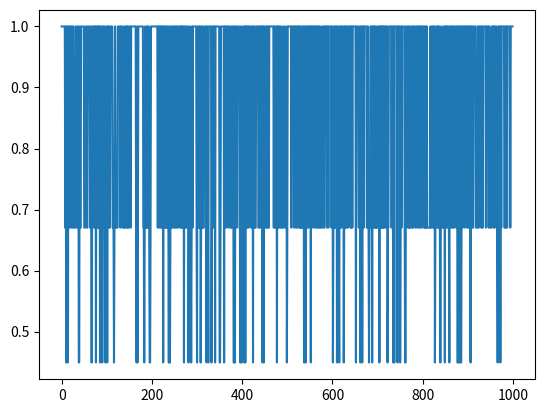

Generate this figure with matplotlib:
import numpy as np
import matplotlib.pyplot as plt
L=6
T=10
templist = []
deltaElist = []
energylist = []
Magnetisationlist = []
probacceptlist = []
randomlist = []

# for a ferromagnetic system the coupling constant is positive:
J=1

# create a random spin configuration
# the possible values of the spins are +1 or -1
spins = 2*np.random.randint(2, size=(L,L))-1
#print(spins)

for i in range(1000):
        # calculate the energy of the system
    energy = 0
    for i in range(L):
        for j in range(L):
            S = spins[i,j]
            # this sums the neighbors with periodic boundary conditions by using the modulo operator % to wrap around the edges
            nb = spins[(i+1)%L, j] + spins[i,(j+1)%L] + spins[(i-1)%L, j] + spins[i,(j-1)%L]
            #instead of summing neighbor times spin ij, we sum all neighbors and multiply by the spin ij
            energy += -nb*J*S

    # Divide by 2 to correct for double-counting the pairwise interactions
    energy /= 2
    #gonna flip a random spin
    i = np.random.randint(L)
    j = np.random.randint(L)
    #copy the spins
    new_spins = np.copy(spins)
    #flip the spin
    new_spins[i,j] *= -1

    #calculate the energy of the new configuration
    new_energy = 0
    for i in range(L):
        for j in range(L):
            S = new_spins[i,j]
            nb = new_spins[(i+1)%L, j] + new_spins[i,(j+1)%L] + new_spins[(i-1)%L, j] + new_spins[i,(j-1)%L]
            new_energy += -nb*J*S

    # Divide by 2 to correct for double-counting the pairwise interactions
    new_energy /= 2
    #calculate the energy difference
    deltaE = new_energy - energy
    deltaElist.append(deltaE)
    #print("deltaE ",deltaE)

    #accept or reject the move
    if deltaE < 0:
        probacceptlist.append(1)
        spins = new_spins
        energy = new_energy
        print("accepted <0")
    else:
        #calculate the acceptance probability
        # kb=1 for simplicity
        p = np.exp(-deltaE/T)
        probacceptlist.append(p)
        r = np.random.rand()
        randomlist.append(r)
        print("p ",p)
        print("r ",r)
        if r < p:
            spins = new_spins
            energy = new_energy
            print("accepted by probability")
        if r > p:
            print("rejected by probability")
    energylist.append(energy)
magnetisation = np.abs(np.sum(spins)) * (1 / (L * L))
print("mag ",magnetisation)
print("final E ",energy)
print(spins)

#plot probability of acceptance
plt.plot(probacceptlist)
plt.show()